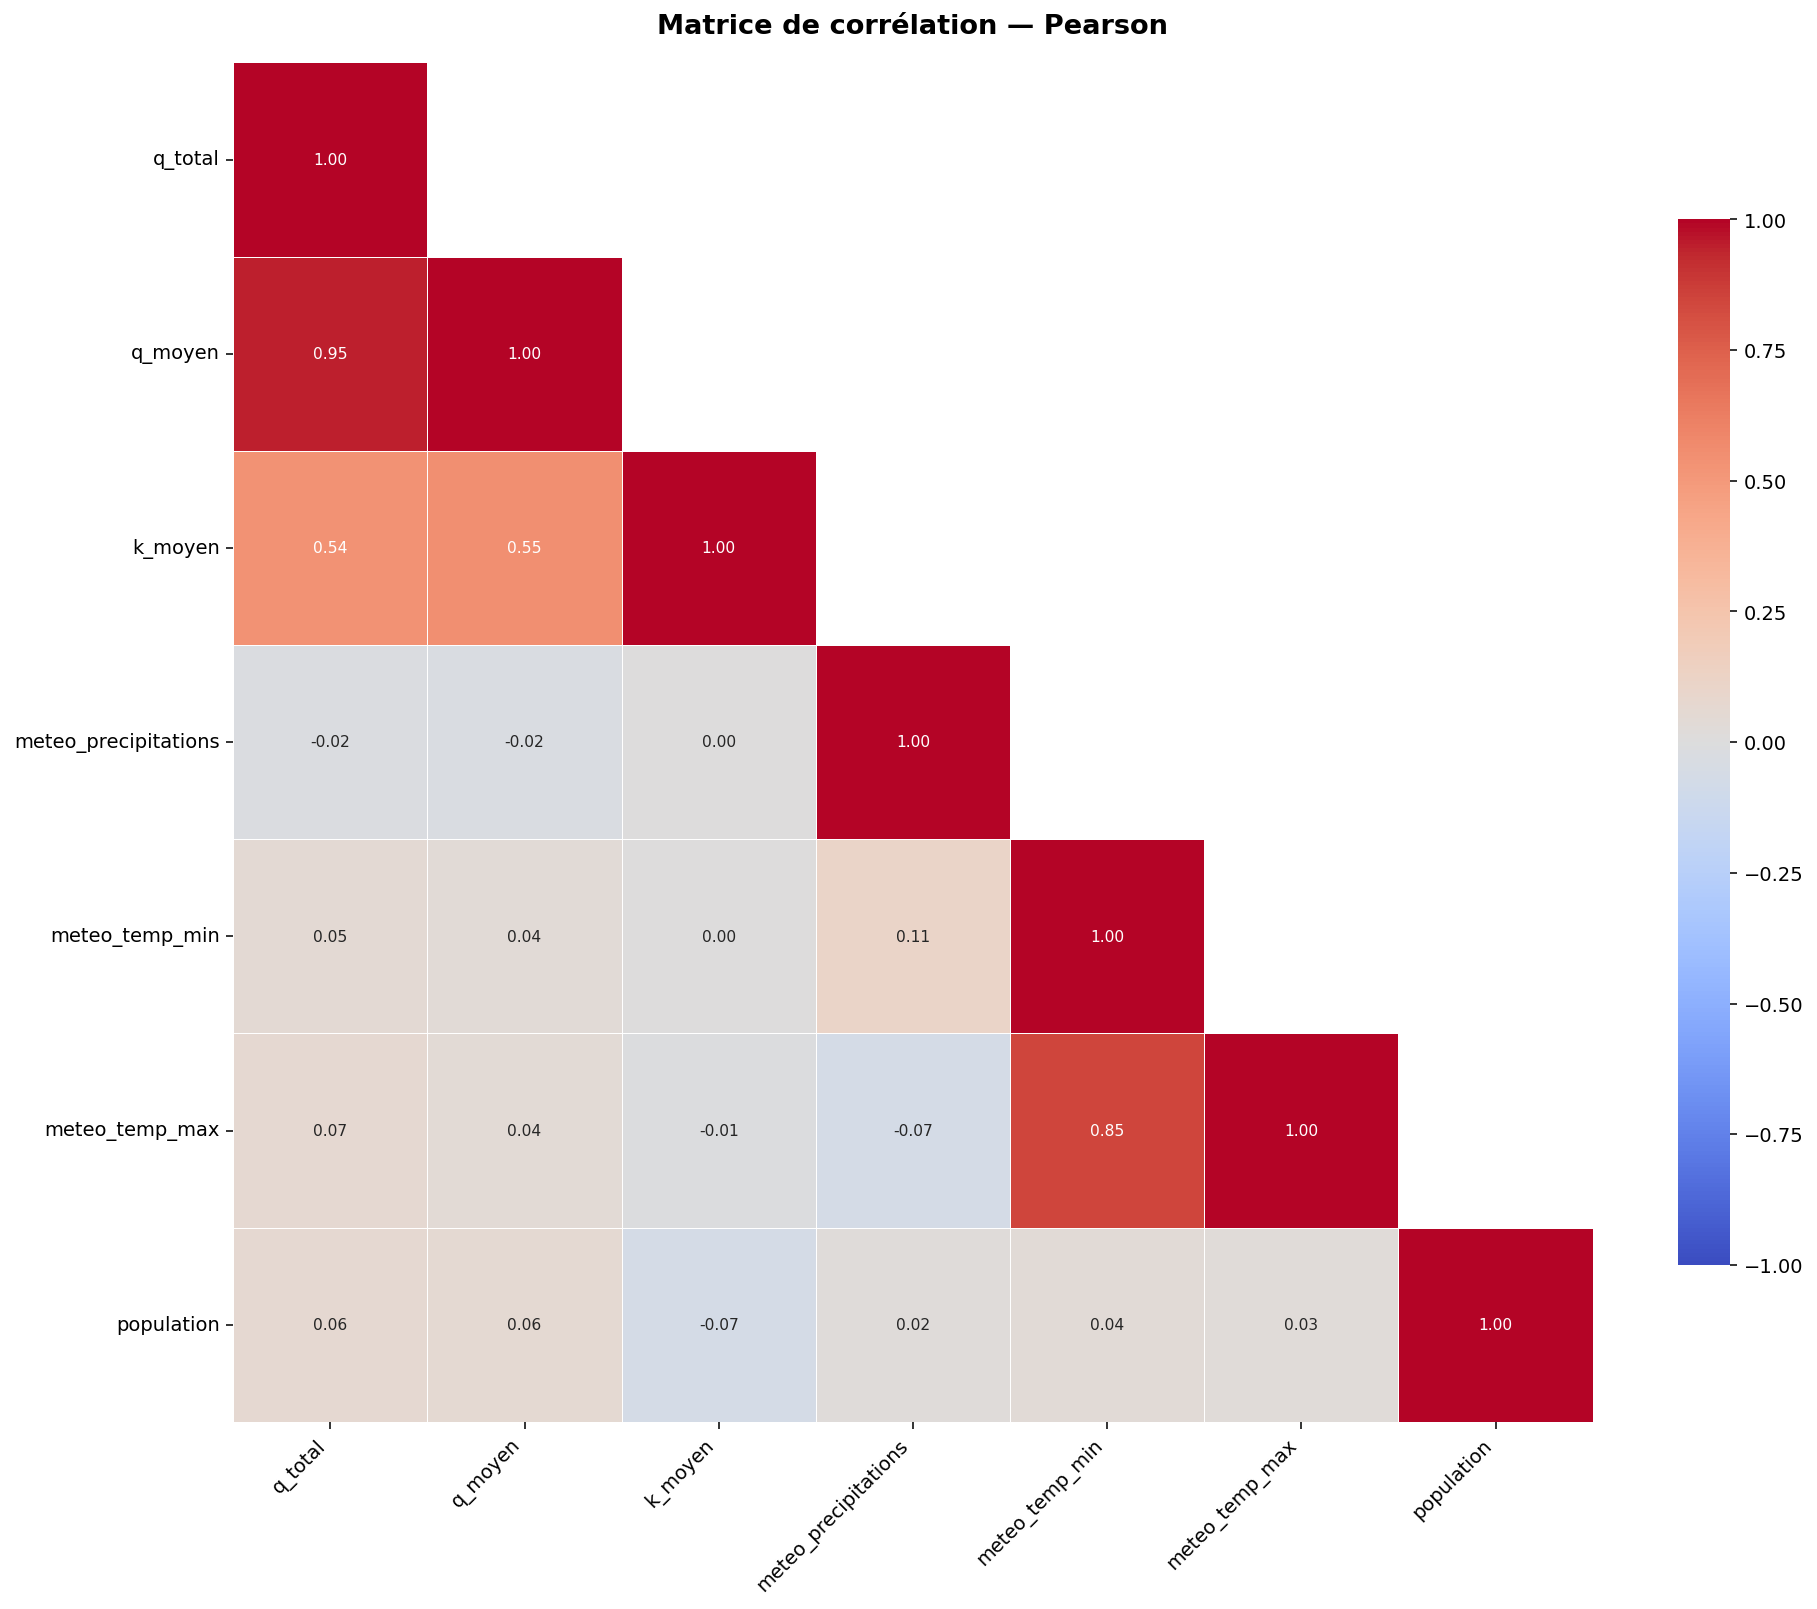

The file beside this chart, header and first rows:
, q_total, q_moyen, k_moyen, meteo_precipitations, meteo_temp_min, meteo_temp_max, population
q_total, 1.0, 0.9502, 0.5362, -0.01915, 0.05343, 0.06509, 0.06331
q_moyen, 0.9502, 1.0, 0.5519, -0.02389, 0.03868, 0.04321, 0.05943
k_moyen, 0.5362, 0.5519, 1.0, 0.004725, 0.001454, -0.01063, -0.06749
meteo_precipitations, -0.01915, -0.02389, 0.004725, 1.0, 0.1143, -0.0699, 0.01569
meteo_temp_min, 0.05343, 0.03868, 0.001454, 0.1143, 1.0, 0.8452, 0.03874
meteo_temp_max, 0.06509, 0.04321, -0.01063, -0.0699, 0.8452, 1.0, 0.03105
population, 0.06331, 0.05943, -0.06749, 0.01569, 0.03874, 0.03105, 1.0
